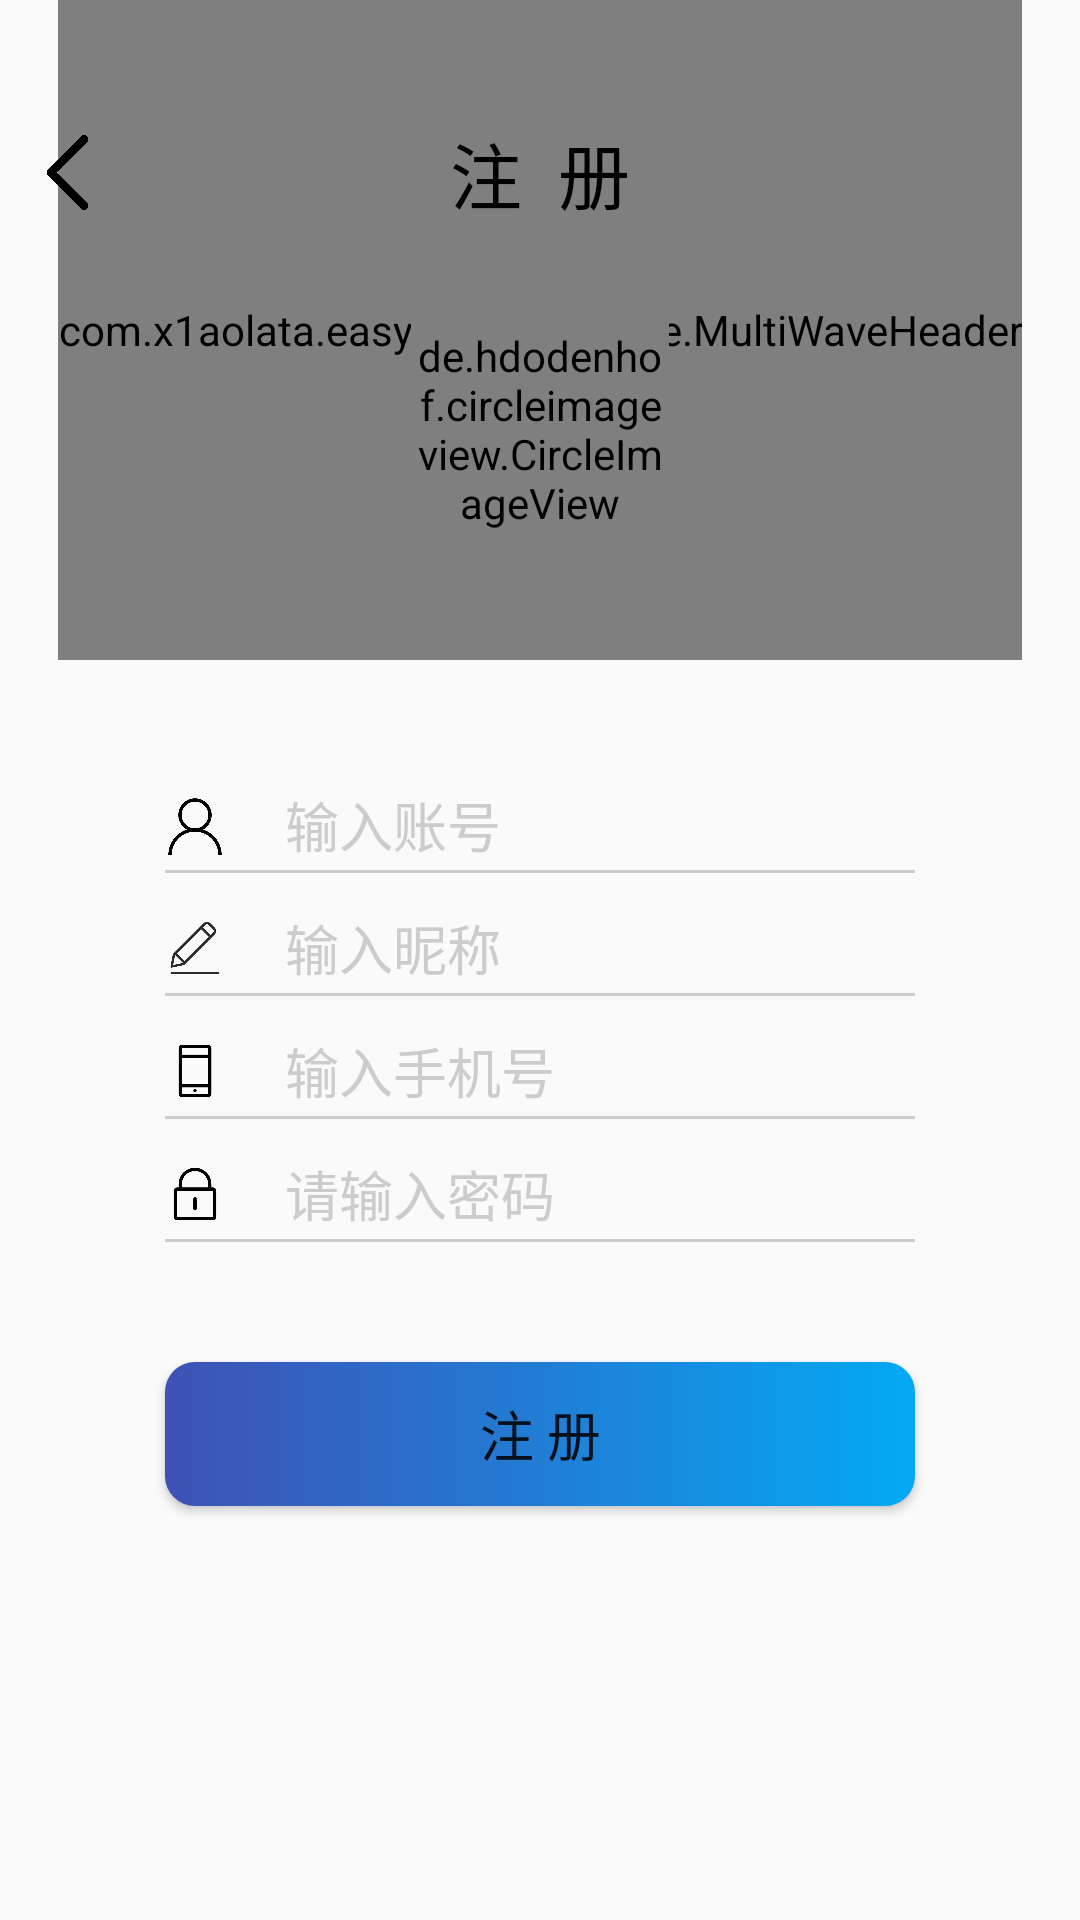

Android layout source for this screen:
<!-- AndroidManifest.xml: application theme AppTheme -->
<!-- res/layout/activity_register.xml -->
<?xml version="1.0" encoding="utf-8"?>
<androidx.constraintlayout.widget.ConstraintLayout xmlns:android="http://schemas.android.com/apk/res/android"
    xmlns:app="http://schemas.android.com/apk/res-auto"
    xmlns:tools="http://schemas.android.com/tools"
    android:layout_width="match_parent"
    android:layout_height="match_parent"
    tools:context=".RegisterActivity">


    <com.example.easyword.util.wave.MultiWaveHeader
        android:id="@+id/register_multiwave"
        android:layout_width="wrap_content"
        android:layout_height="220dp"
        app:layout_constraintLeft_toLeftOf="parent"
        app:layout_constraintRight_toRightOf="parent"
        app:layout_constraintTop_toTopOf="parent"
        app:mwhCloseColor="@color/waveCloseColor"
        app:mwhStartColor="@color/waveStartColor"
        app:mwhVelocity="7" />

    <de.hdodenhof.circleimageview.CircleImageView
        android:id="@+id/register_avatar"
        android:layout_width="86dp"
        android:layout_height="86dp"
        android:layout_marginTop="100dp"
        android:src="@drawable/login_image_logo"
        app:civ_border_color="@color/white"
        app:civ_border_width="2dp"
        app:layout_constraintLeft_toLeftOf="parent"
        app:layout_constraintRight_toRightOf="parent"
        app:layout_constraintTop_toTopOf="parent" />


    <ImageView
        android:id="@+id/register_back"
        android:layout_width="25dp"
        android:layout_height="25dp"
        android:layout_marginLeft="10dp"
        android:layout_marginTop="45dp"
        android:src="@drawable/register_image_back"
        app:layout_constraintLeft_toLeftOf="parent"
        app:layout_constraintTop_toTopOf="parent" />

    <TextView
        android:layout_width="wrap_content"
        android:layout_height="wrap_content"
        android:layout_marginTop="40dp"
        android:text="注  册"
        android:textColor="@color/black"
        android:textSize="24sp"
        app:layout_constraintLeft_toLeftOf="parent"
        app:layout_constraintRight_toRightOf="parent"
        app:layout_constraintTop_toTopOf="parent" />

    <LinearLayout
        android:id="@+id/register_linearlayout"
        android:layout_width="250dp"
        android:layout_height="wrap_content"
        android:layout_marginTop="40dp"
        android:orientation="vertical"
        app:layout_constraintLeft_toLeftOf="parent"
        app:layout_constraintRight_toRightOf="parent"
        app:layout_constraintTop_toBottomOf="@+id/register_multiwave">

        <LinearLayout
            android:layout_width="match_parent"
            android:layout_height="30dp"
            android:layout_gravity="center"
            android:orientation="horizontal">

            <ImageView
                android:layout_width="20dp"
                android:layout_height="20dp"
                android:layout_gravity="center"
                android:src="@drawable/login_image_user" />

            <View
                android:layout_width="20dp"
                android:layout_height="20dp"
                android:layout_gravity="center" />


            <EditText
                android:id="@+id/register_user_id"
                android:layout_width="match_parent"
                android:layout_height="wrap_content"
                android:layout_gravity="center"
                android:background="@null"
                android:hint="输入账号"
                android:inputType="number"
                android:textColorHint="@color/textColorHint"
                android:textCursorDrawable="@null"
                android:textSize="18sp" />

        </LinearLayout>

        <View
            android:layout_width="match_parent"
            android:layout_height="1dp"
            android:background="@color/loginViewColor" />

        <View
            android:layout_width="match_parent"
            android:layout_height="10dp" />

        <LinearLayout
            android:layout_width="match_parent"
            android:layout_height="30dp"
            android:layout_gravity="center"
            android:orientation="horizontal">

            <ImageView
                android:layout_width="20dp"
                android:layout_height="20dp"
                android:layout_gravity="center"
                android:src="@drawable/register_image_username" />

            <View
                android:layout_width="20dp"
                android:layout_height="20dp"
                android:layout_gravity="center" />


            <EditText
                android:id="@+id/register_username"
                android:layout_width="match_parent"
                android:layout_height="wrap_content"
                android:layout_gravity="center"
                android:background="@null"
                android:hint="输入昵称"
                android:textColorHint="@color/textColorHint"
                android:textCursorDrawable="@null"
                android:textSize="18sp" />

        </LinearLayout>

        <View
            android:layout_width="match_parent"
            android:layout_height="1dp"
            android:background="@color/loginViewColor" />

        <View
            android:layout_width="match_parent"
            android:layout_height="10dp" />

        <LinearLayout
            android:layout_width="match_parent"
            android:layout_height="30dp"
            android:layout_gravity="center"
            android:orientation="horizontal">

            <ImageView
                android:layout_width="20dp"
                android:layout_height="20dp"
                android:layout_gravity="center"
                android:src="@drawable/register_image_phone" />

            <View
                android:layout_width="20dp"
                android:layout_height="20dp"
                android:layout_gravity="center" />


            <EditText
                android:id="@+id/register_phone_number"
                android:layout_width="match_parent"
                android:layout_height="wrap_content"
                android:layout_gravity="center"
                android:background="@null"
                android:hint="输入手机号"
                android:inputType="number"
                android:textColorHint="@color/textColorHint"
                android:textCursorDrawable="@null"
                android:textSize="18sp" />

        </LinearLayout>

        <View
            android:layout_width="match_parent"
            android:layout_height="1dp"
            android:background="@color/loginViewColor" />

        <View
            android:layout_width="match_parent"
            android:layout_height="10dp" />

        <LinearLayout
            android:layout_width="match_parent"
            android:layout_height="30dp"
            android:layout_gravity="center"
            android:orientation="horizontal">

            <ImageView
                android:layout_width="20dp"
                android:layout_height="20dp"
                android:layout_gravity="center"
                android:src="@drawable/login_image_password" />

            <View
                android:layout_width="20dp"
                android:layout_height="20dp"
                android:layout_gravity="center" />

            <EditText
                android:id="@+id/register_password"
                android:layout_width="match_parent"
                android:layout_height="wrap_content"
                android:layout_gravity="center"
                android:background="@null"
                android:hint="请输入密码"
                android:inputType="textPassword"
                android:textColorHint="@color/textColorHint"
                android:textCursorDrawable="@null"
                android:textSize="18sp" />

        </LinearLayout>

        <View
            android:layout_width="match_parent"
            android:layout_height="1dp"
            android:background="@color/loginViewColor" />

    </LinearLayout>


    <Button
        android:id="@+id/register_button"
        android:layout_width="250dp"
        android:layout_height="wrap_content"
        android:layout_marginTop="40dp"
        android:background="@drawable/login_shape_button"
        android:text="注 册"
        android:textSize="18sp"
        app:layout_constraintLeft_toLeftOf="parent"
        app:layout_constraintRight_toRightOf="parent"
        app:layout_constraintTop_toBottomOf="@+id/register_linearlayout" />


</androidx.constraintlayout.widget.ConstraintLayout>
<!-- resources referenced by this layout -->
<resources>
  <color name="black">#000000</color>
  <color name="loginViewColor">#CCCCCC</color>
  <color name="textColorHint">#CCCCCC</color>
  <color name="waveCloseColor">#3F51B5</color>
  <color name="waveStartColor">#03A9F4</color>
  <color name="white">#FFFFFF</color>
  <!-- drawable login_image_logo: png bitmap (drawable, 78371 bytes) -->
  <!-- drawable login_image_password: png bitmap (drawable, 9913 bytes) -->
  <!-- drawable login_image_user: png bitmap (drawable, 14549 bytes) -->
  <!-- drawable login_shape_button (drawable) -->
  <?xml version="1.0" encoding="utf-8"?>
  <shape xmlns:android="http://schemas.android.com/apk/res/android"
      android:shape="rectangle">
      
      <solid android:color="@color/waveStartColor" />
      
      <gradient
          android:angle="180"
          android:endColor="@color/waveCloseColor"
          android:startColor="@color/waveStartColor" />
      
      
      
      <corners android:radius="10dp" />
      
      <padding
          android:bottom="5dp"
          android:left="10dp"
          android:right="10dp"
          android:top="5dp" />
  </shape>
  <!-- drawable register_image_back: png bitmap (drawable, 7769 bytes) -->
  <!-- drawable register_image_phone: png bitmap (drawable, 2669 bytes) -->
  <!-- drawable register_image_username: png bitmap (drawable, 12600 bytes) -->
  <style name="AppTheme" parent="Theme.AppCompat.Light.NoActionBar">
          
          <item name="colorPrimary">@color/colorPrimary</item>
          <item name="colorPrimaryDark">@color/colorPrimaryDark</item>
          <item name="colorAccent">@color/colorAccent</item>
      </style>
  <color name="colorPrimary">#008577</color>
  <color name="colorPrimaryDark">#353535</color>
  <color name="colorAccent">#D81B60</color>
</resources>
